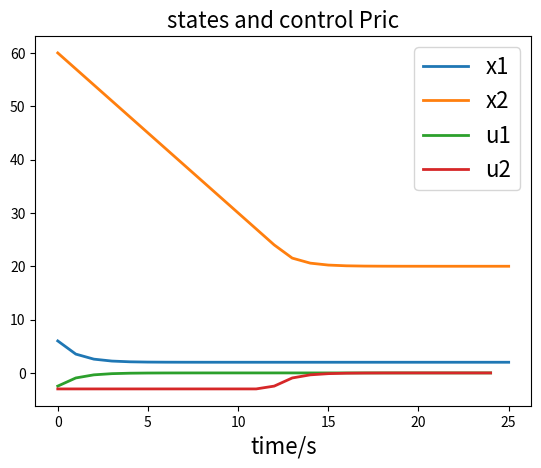

Here is the Python script that generated this plot: (Note: this script raises an exception after producing the figure.)
#import scipy#HW4P1.10 in the MPC course
import numpy as np
from scipy import linalg as la
from scipy.optimize import LinearConstraint
from scipy.optimize import minimize
from scipy.optimize import BFGS
import matplotlib.pyplot as plt

def mympc(A,B,Q,R,P,N,umin,umax,xmin,xmax,x,xdestin,AXE=np.zeros((1,2)),BXE=1e-6*np.ones(1)):
    x0=x-xdestin#put it inside!
    SX=np.eye(A.shape[0])
    for i in range(N):
        AIP1=np.linalg.matrix_power(A,i+1)#AIP1 means A i plus 1
        SX=np.concatenate((SX,AIP1),axis=0)#calculate the SX matrix in slides 5/6
    SU=np.zeros((B.shape[0]*N,B.shape[1]*N))#B#SUIFULL=[zeros(size(B,1),size(B,2)*N);SUI]
    for i in range(N):
        AIB=np.matmul(np.linalg.matrix_power(A,i),B)
        SUI=np.kron(np.diag(np.ones(N-i),-i),AIB)
        SU=SU+SUI#calculate the SU matrix in slides 5/6%BH = blkdiag(kron(eye(N),Q), P, kron(eye(N),R))
    SU=np.concatenate((np.zeros((B.shape[0],B.shape[1]*N)),SU),axis=0)
    QB=la.block_diag(np.kron(np.eye(N),Q), P)#QB for Q block_diagonal
    RB=la.block_diag(np.kron(np.eye(N),R))#RB for R block_diagonal
    SUT=np.transpose(SU)
    H=np.matmul(np.matmul(SUT,QB),SU)+RB#H is in slides5/6
    f=1*np.matmul(np.matmul(np.matmul(SUT,QB),SX),x0)#2.*SU'*QB*SX*x0#f is in slides5/6#page 28 of slides 6!
    AU=np.array([[1,0],[0,1],[-1,0],[0,-1]])#np.array([[1],[-1]])
    AUD=np.kron(np.eye(N),AU)#D for diagonalization%calculate the AU matrix in slides 6
    AX=np.array([[1,0],[0,1],[-1,0],[0,-1]])#4*2
    AX=np.concatenate((AX,AXE),axis=0)
    AXB=np.matmul(AX,B)
    AXD=np.zeros((AXB.shape[0]*N,AXB.shape[1]*N))#calculate the Ax matrix in slides 6
    for i in range(N):
        AI = np.linalg.matrix_power(A, i)
        AXAB=np.matmul(np.matmul(AX,AI),B)
        AXDI=np.kron(np.diag(np.ones(N-i),-i),AXAB)
        AXD=AXD+AXDI#the last AF is AX
    AXD=np.concatenate((np.zeros((AXB.shape[0]*1,AXB.shape[1]*N)),AXD),axis=0)
    G0=np.concatenate((AUD,AXD),axis=0)#THE G0 matrix in slides 6
    E01=np.zeros((AU.shape[0]*N,A.shape[1]))#E01 for E0 part 1
    AXDREAL=np.kron(np.eye(N+1),AX)#
    E02=-np.matmul(AXDREAL,SX)#E02 for E0 part 2
    E0=np.concatenate((E01,E02),axis=0)#THE E0 matrix in slides 6
    BU=np.array([umax[0],umax[1],-umin[0],-umin[1]])#([umax,-umin])#THE BU matrix in slides 6
    BX=np.array([xmax[0],xmax[1],-xmin[0],-xmin[1]])#THE BX matrix in slides 6
    BX=np.concatenate((BX,BXE),axis=0)
    W0U=np.kron(np.ones((N)),BU)#The first part of W0 matrix
    W0X=np.kron(np.ones((N+1)),BX)#the 2nd part of W0 matrix
    W0=np.concatenate((W0U,W0X),axis=0)#now it is just a row#mind the dim!#THE W0 matrix in slides 6
    #W0=W0.reshape((W0.shape[0],1))#
    W0E0x0=W0+np.matmul(E0,x0).reshape((W0.shape[0],))#it is W0+E0x0 term in slides 6 page 28
    lb=-np.inf*np.ones_like(W0E0x0)
    linear_constraint = LinearConstraint(G0, lb, W0E0x0)
    objective= lambda u: 0.5*np.matmul(np.matmul(np.transpose(u),H),u)+np.matmul(np.transpose(f),u)
    #(x[0] - 1) ** 2 + (x[1] - 2.5) ** 2
    '''
    def objective(u):
        ut=np.transpose(u)
        ft=np.transpose(f)
        return 0.5*np.matmul(np.matmul(ut,H),u)+np.matmul(ft,u)
    '''
    #u = quadprog(H,f,G0,W0E0x0)#use quadprog to find the sequence of u
    u0=np.ones(N*B.shape[1])##np.ones((N,1))#just an initial value
    res = minimize(objective, u0,constraints=linear_constraint)
    resx=res.x.reshape((N,B.shape[1]))
    return resx#the u is like the x in the quadprog function in matlab documentation


#in the code, you can follow the comments to modify the relevant parameters%to achieve different aims in different part of the problem
A=np.array([[1,0],[0,1]])#[EV1,EV2]=linalg.eigvals(A)#ACTUALLY NOT USED
B=np.array([[1,0],[0,1]])#([[0.2173],[0.0573]])#what should the dim of B be?
QV1=1#100#;#500;#change this in part 8#QV for Q value
QV2=1#100#500;#;#change this in part 8#
Q = np.diag([QV1,QV2]) #QV.*eye(2);%100*eye(2);#
RV1=1;RV2=1
R = np.diag([RV1,RV2]) #R
N = 5#1;#2;#25#10#;#prediction horizon, change this in part 6,7,8#
T=1#0.1#sample time
N2=25#10#5#2#it is the plotting horizon, 5s=50steps
#[PRIC,L,G]
PRIC= la.solve_discrete_are(A,B,Q,R)#P_ric
#PLYAP = la.solve_discrete_lyapunov(A,Q)#P_lyap
P=Q#used in part 7
bignumber=100000000#as if it is infinity
xmin=[-1,-1]#[-bignumber,-1]#0]#0#-100000#-inf
xmax=[+bignumber,+bignumber]#10000000000#inf
umin=[-3,-3]#-5#-50#-100#
umax=[3,3]#5#50#100#
x0=np.array([[6],[60]])#[0;10];%[0.10;0.10];%[0;3];%[0;2];%x0 is the initial condition, will be changed in part 8 and 10
XK=x0#
XKA=XK#[XK]#XKA is XK array
UKA=np.zeros((B.shape[1],1))#UKA is UK array
#Ncross=np.array([0,0])#cross cost term between x and u in dlqr
#[K,S,e] = dlqr(A,B,Q,R,Ncross)#calculate gain for unconstraint LQR in part 8
xdestin=np.array([[2],[20]])#
for i in range(int(N2*(1/T))):#u0=mympc(A,B,Q,R,PRIC,N,umin,umax,xmin,xmax,XK)%use P_ric
    #u0=mympc(A,B,Q,R,PLYAP,N,umin,umax,xmin,xmax,XK)#use P_lyap
    u0 = mympc(A, B, Q, R, PRIC, N, umin, umax, xmin, xmax, XK,xdestin)  # use P_lyap
    #print('u0',u0)
    #u0=mympc(A,B,Q,R,P,N,umin,umax,xmin,xmax,XK)%use P
    UK=u0[0]#FKI*XK%pick the first one from u0 to implement
    UK=UK.reshape((UK.shape[0], 1))
    #print('UK.shape', UK.shape)#finally(1,1)!
    #UK=-K*XK;used only in part 8 for unconstraint LQR
    UKA=np.concatenate((UKA,UK),axis=1)#UKA.append(UK)#np.concatenate(2,UKA,UK)#store the values
    XKP1=np.matmul(A,XK)+np.matmul(B,UK)#B*UK#+0.0*sqrt(10)*randn(2,1)#waiting to add the disturbance term!
    XKA=np.concatenate((XKA,XKP1),axis=1)#XKA.append(XKP1)#XKA=cat(2,XKA,XKP1)#store the values
    XK=XKP1#XKP1 means x_k+1
#
UKA=UKA[:,1:]
lw=2#lw means line width
sz=16#sz means size
#figure(1)
sa=1e-6#sa means small amount
t=np.arange(0,N2+sa,T)#
plt.plot(t,np.transpose(XKA),linewidth=lw,label=['x1','x2'])#,'LineWidth',lw)#
tu=np.arange(0,N2-sa,T)#=0:T:N2-T#1:N2;%0:N2-1;%1:N2;%
plt.plot(tu,np.transpose(UKA),linewidth=lw,label=['u1','u2'])#,'LineWidth',lw)#
plt.title('states and control Pric',fontsize=sz)#Pric','FontSize',sz);%
plt.xlabel('time/s',fontsize=sz)#ylabel('output','FontSize',sz)#
plt.legend(fontsize=sz)#legend('x1','Ts='+string(T),'Fontsize',sz)

info='LS3'#'HW4P1'
info1='J6'#['G'];%['H0d1'];%['I2geqx2geq0'];%['H'];%
info2='ric'#'lyap'#['ric'];%['PQ'];%['Hlyap'];%['newfric'];%['Gric'];%int2str(256)
n1=info+info1+info2+'QV1'+str(QV1)+'QV2'+str(QV2)+'N'+str(N)+'T'+str(T)+'Nt'+str(N2)#[info,info1,info2,'QV1',int2str(QV1),'QV2',int2str(QV2),'N',int2str(N)]#[info,string(QV)]#
plt.savefig('/home/<user>/Documents/ESE619THINGS/'+n1+'.png')#plt.saveas(figure(1),n1,'fig')#
plt.show()

plt.plot(XKA[0,:],XKA[1,:],linewidth=lw,label='traj')#,'LineWidth',lw)#
plt.title('trajectory PRIC',fontsize=sz)#Pric','FontSize',sz);%
plt.xlabel('x1/m',fontsize=sz)#
plt.ylabel('x2/m',fontsize=sz)#
plt.legend(fontsize=sz)#legend('x1','Ts='+string(T),'Fontsize',sz)
n2=info+info1+info2+'QV1'+str(QV1)+'QV2'+str(QV2)+'N'+str(N)+'T'+str(T)+'traj'#[info,info1,info2,'QV1',int2str(QV1),'QV2',int2str(QV2),'N',int2str(N)]#[info,string(QV)]#
plt.savefig('/home/<user>/Documents/ESE619THINGS/'+n2+'.png')#plt.saveas(figure(1),n1,'fig')#
plt.show()